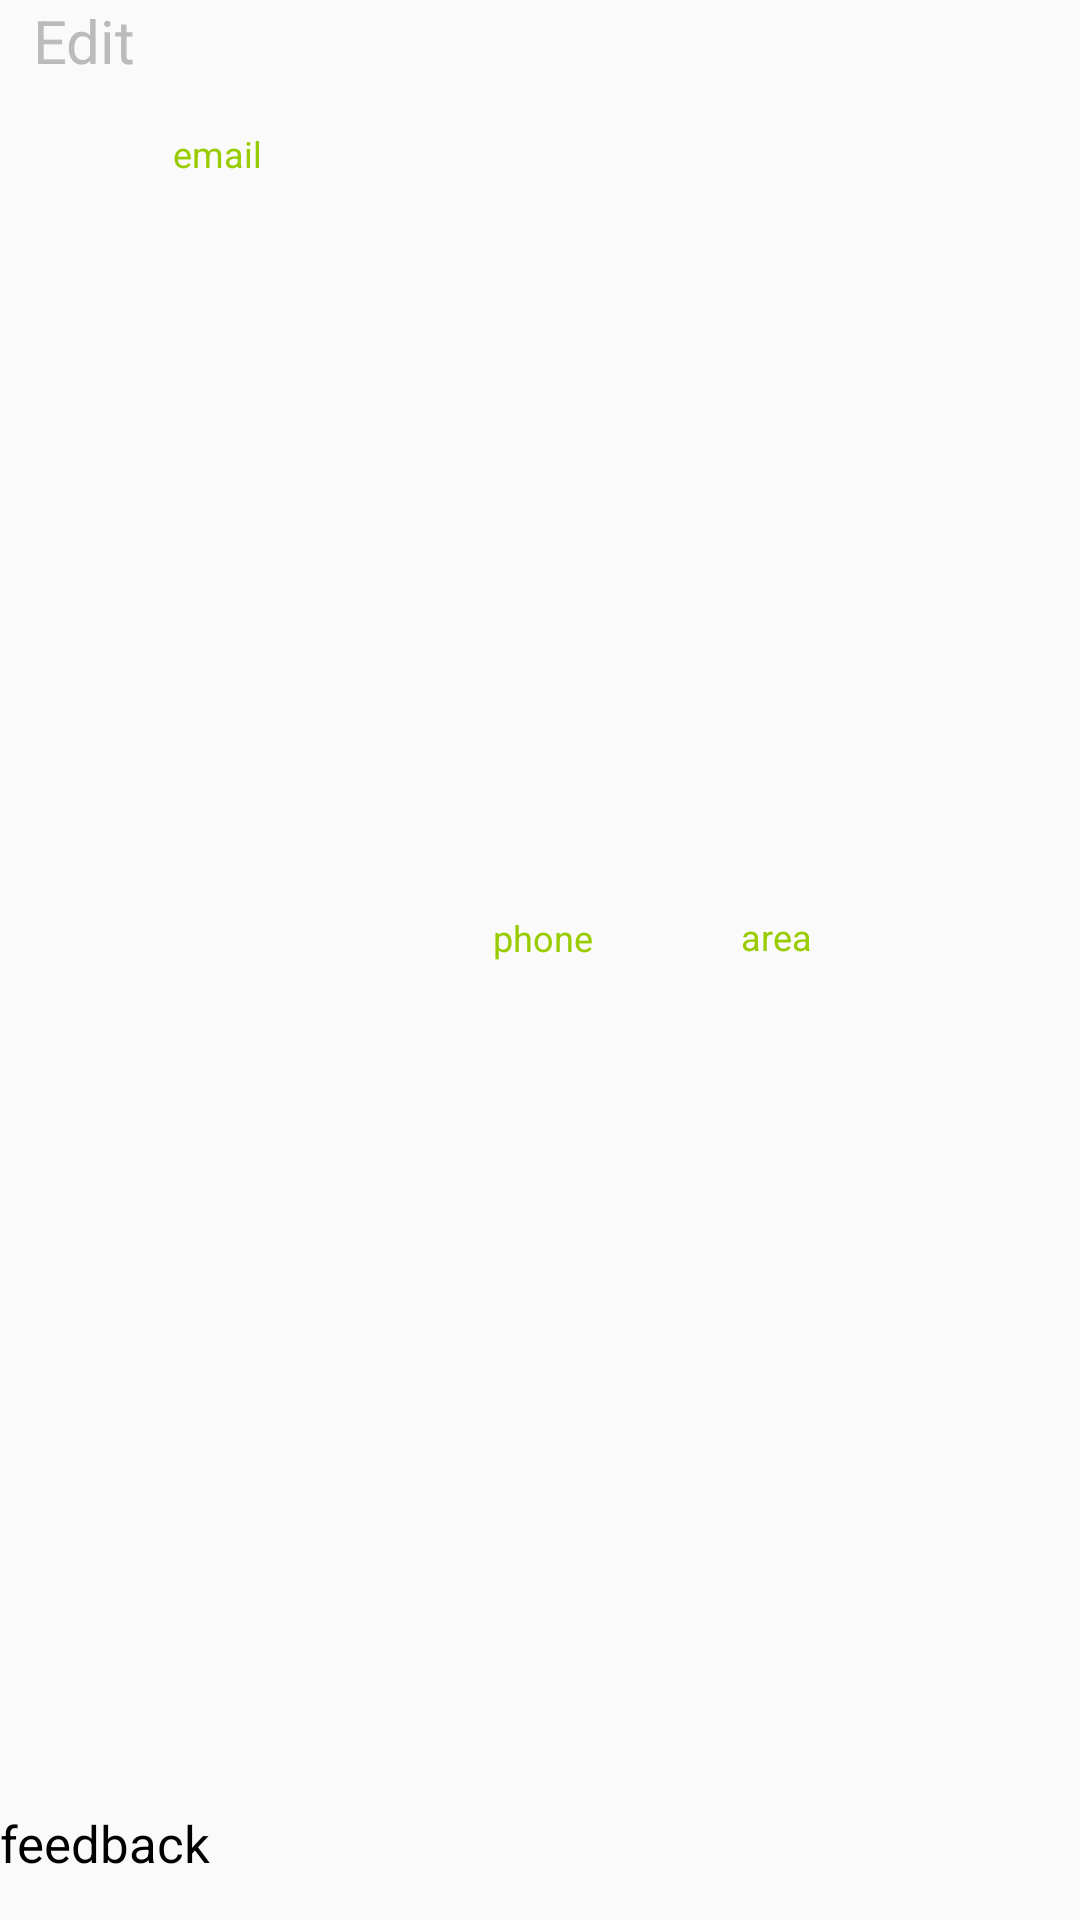

Produce the Android XML layout that renders to this screen, including the resource entries it uses.
<!-- AndroidManifest.xml: application theme AppTheme -->
<!-- res/layout/inner_content_detail_feedback.xml -->
<RelativeLayout xmlns:android="http://schemas.android.com/apk/res/android"
    android:layout_width="match_parent"
    android:layout_height="120dp"
    android:layout_marginLeft="3dp">


    <TextView
        android:id="@+id/area"
        android:layout_width="97dp"
        android:layout_height="32dp"
        android:layout_alignParentEnd="true"
        android:layout_centerVertical="true"
        android:layout_marginEnd="16dp"
        android:text="area"
        android:textColor="@android:color/holo_green_light"
        android:textSize="12sp"
        android:layout_alignParentRight="true"
        android:layout_marginRight="16dp" />

    <TextView
        android:id="@+id/subject"
        android:layout_width="195dp"
        android:layout_height="wrap_content"
        android:layout_alignParentStart="true"
        android:layout_alignParentTop="true"
        android:layout_marginStart="11dp"
        android:text="Edit"
        android:textColor="#BBB"
        android:textSize="20sp"
        android:layout_alignParentLeft="true"
        android:layout_marginLeft="11dp" />

    <TextView
        android:id="@+id/email"
        android:layout_width="145dp"
        android:layout_height="32dp"
        android:layout_alignParentStart="true"
        android:layout_alignParentTop="true"
        android:layout_marginTop="43dp"
        android:text="email"
        android:textAlignment="center"
        android:textColor="@android:color/holo_green_light"
        android:textSize="12sp"
        android:layout_alignParentLeft="true" />


    <TextView
        android:id="@+id/phone"
        android:layout_width="100dp"
        android:layout_height="31dp"
        android:layout_alignParentEnd="true"
        android:layout_centerVertical="true"
        android:layout_marginEnd="129dp"
        android:text="phone"
        android:textAlignment="center"
        android:textColor="@android:color/holo_green_light"
        android:textSize="12sp"
        android:layout_alignParentRight="true"
        android:layout_marginRight="129dp" />
    

    <TextView
        android:id="@+id/feedback"
        android:layout_width="match_parent"
        android:layout_height="34dp"
        android:layout_alignParentBottom="true"
        android:layout_alignParentStart="true"
        android:layout_marginBottom="3dp"
        android:text="feedback"
        android:textColor="#000"
        android:textSize="17sp"
        android:layout_alignParentLeft="true" />



</RelativeLayout>
<!-- resources referenced by this layout -->
<resources>
  <style name="AppTheme" parent="Theme.AppCompat.Light.DarkActionBar">
          
          <item name="colorPrimary">@color/yatesgreen</item>
          <item name="colorPrimaryDark">@color/yatesgreen</item>
          <item name="colorAccent">@color/yatesyellow</item>
  
          
          <item name="drawerArrowStyle">@style/DrawerArrowStyle</item>
  
  
          <item name="android:windowContentOverlay">@null</item>
          <item name="windowActionBar">false</item>
      </style>
  <color name="yatesgreen">#037A3A</color>
  <color name="yatesyellow">#E3DA01</color>
  <style name="DrawerArrowStyle" parent="Widget.AppCompat.DrawerArrowToggle">
          <item name="spinBars">true</item>
          <item name="color">@color/white</item>
      </style>
  <color name="white">#ffffff</color>
</resources>
